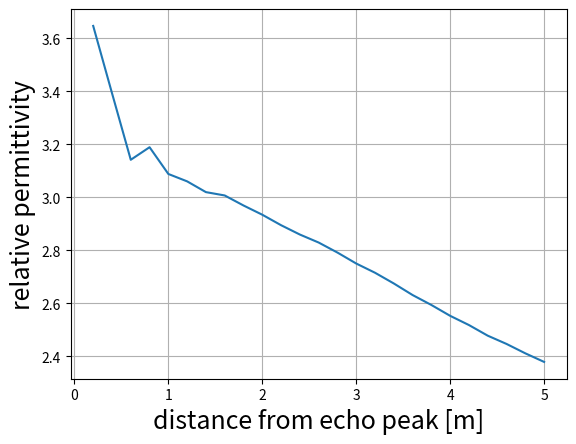

Recreate this plot in Python. (Note: this script raises an exception after producing the figure.)
import time

import matplotlib.pyplot as plt
import numpy as np
from numpy import size

# 真空を伝播する時間
c = 299792458 # [m/s]
t_vacuum0 = 2/c # [s]

# rx=40を基準にする
rx40_time = 0.5300e-7 - t_vacuum0

# rx=40以降のtime
time_array = [0.5307e-7, 0.5326e-7, 0.5354e-7, 0.5397e-7, 0.5446e-7, # 45まで
                0.5507e-7, 0.5576e-7, 0.5656e-7, 0.5741e-7, 0.5833e-7, # 50まで
                0.5930e-7, 0.6033e-7, 0.6142e-7, 0.6253e-7, 0.6366e-7, # 55まで
                0.6484e-7, 0.6602e-7, 0.6720e-7, 0.6842e-7, 0.6963e-7, # 60まで
                0.7088e-7, 0.7210e-7, 0.7338e-7, 0.7463e-7, 0.7590e-7, # 65まで
]

epsilon_r = np.zeros(len(time_array))
index = np.zeros(len(time_array))

for i in range(len(time_array)):

    l = (i + 1) * 0.2 # [m]
    index[i] = l

    t_vacuum = 2 / c # [s]
    epsilon_r[i] = ((time_array[i] - t_vacuum) **2 - rx40_time**2) * (c /2 /l)**2 
    

print(index)
print(epsilon_r)

plt.plot(index, epsilon_r)
plt.xlabel('distance from echo peak [m]', size=18)
plt.ylabel('relative permittivity', size=18)

plt.grid()
plt.show()
plt.savefig('kanda/domain_20x10/4region/B-scan/identify_permittivity.png')
